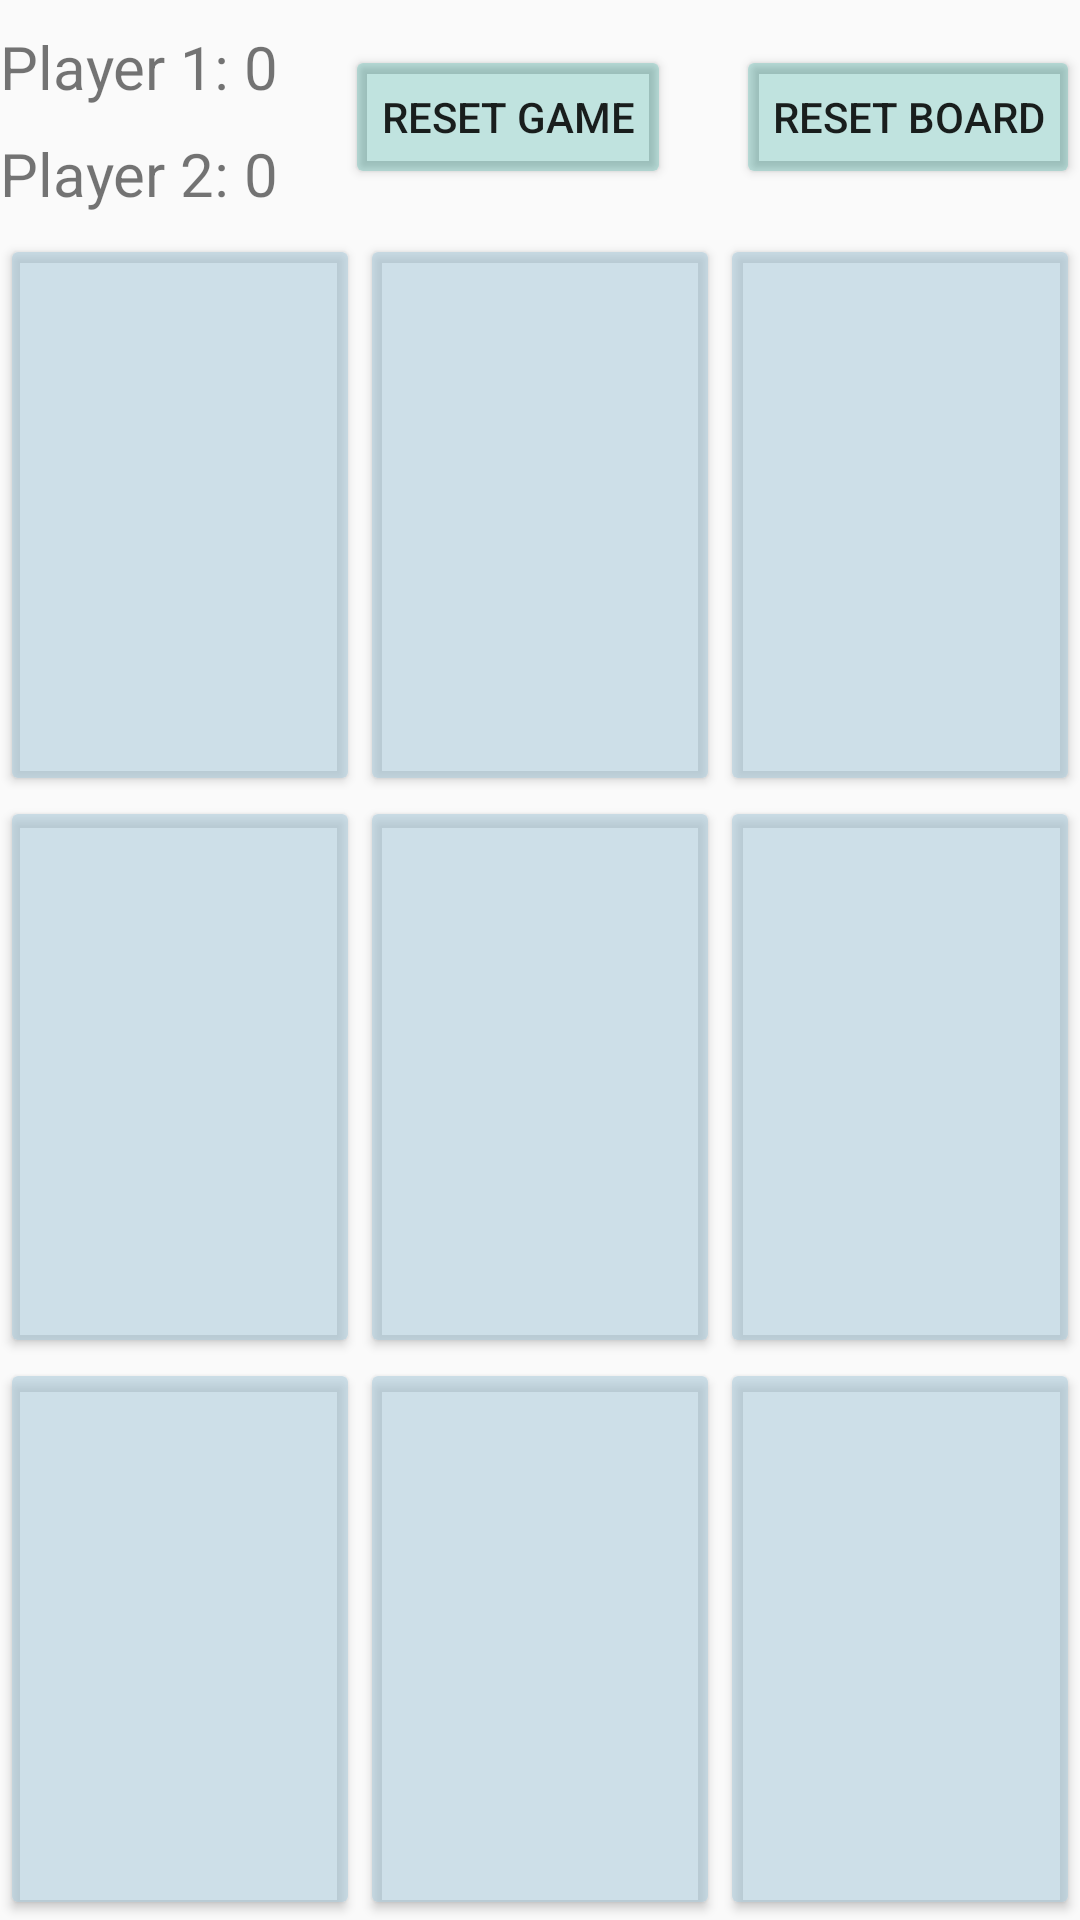

Here is an Android app screen rendered from its layout file. Give the layout XML and the strings, colors and styles it references.
<!-- AndroidManifest.xml: application theme AppTheme -->
<!-- res/layout/activity_tic_tac_toe.xml -->
<?xml version="1.0" encoding="utf-8"?>
<LinearLayout xmlns:android="http://schemas.android.com/apk/res/android"
    xmlns:app="http://schemas.android.com/apk/res-auto"
    xmlns:tools="http://schemas.android.com/tools"
    android:layout_width="match_parent"
    android:layout_height="match_parent"
    android:orientation="vertical"
    tools:context="ariel.games.TTT.TicTacToe">
    
    <androidx.constraintlayout.widget.ConstraintLayout
        android:layout_width="match_parent"
        android:layout_height="wrap_content">

        <TextView
            android:id="@+id/player1Text"
            android:layout_width="wrap_content"
            android:layout_height="wrap_content"
            android:layout_marginTop="2dp"
            android:freezesText="true"
            android:text="@string/player1"
            android:textSize="20sp"
            app:layout_constraintBottom_toTopOf="@id/player2Text"
            app:layout_constraintStart_toStartOf="parent"
            app:layout_constraintTop_toTopOf="parent" />

        <TextView
            android:id="@+id/player2Text"
            android:layout_width="wrap_content"
            android:layout_height="wrap_content"
            android:layout_marginTop="2dp"
            android:freezesText="true"
            android:text="@string/player2"
            android:textSize="20sp"

            app:layout_constraintBottom_toBottomOf="parent"
            app:layout_constraintStart_toStartOf="parent"
            app:layout_constraintTop_toBottomOf="@+id/player1Text" />

        <Button
            android:id="@+id/button_reset"
            android:layout_width="wrap_content"
            android:layout_height="wrap_content"
            android:layout_marginTop="15dp"
            android:backgroundTint="@color/greenBlue"
            android:freezesText="true"
            android:text="@string/reset"
            android:layout_marginBottom="15dp"
            app:layout_constraintBottom_toBottomOf="parent"
            app:layout_constraintEnd_toEndOf="parent"
            app:layout_constraintLeft_toRightOf="@id/hardReset"
            app:layout_constraintTop_toTopOf="parent" />

        <Button
            android:id="@+id/hardReset"
            android:layout_width="wrap_content"
            android:layout_height="wrap_content"
            android:layout_marginTop="15dp"

            android:backgroundTint="@color/greenBlue"
            android:freezesText="true"
            android:text="@string/hardReset"

            app:layout_constraintBottom_toBottomOf="parent"
            app:layout_constraintLeft_toRightOf="@id/player2Text"
            app:layout_constraintRight_toLeftOf="@id/button_reset"
            app:layout_constraintTop_toTopOf="parent"
            android:layout_marginBottom="15dp"/>

    </androidx.constraintlayout.widget.ConstraintLayout>

    <LinearLayout
        android:layout_width="match_parent"
        android:layout_height="0dp"
        android:layout_weight="1">
        <Button
            android:id="@+id/button_00"
            android:layout_width="0dp"
            android:layout_height="match_parent"
            android:layout_weight="1"
            android:freezesText="true"
            android:backgroundTint="@color/colorAccent"
            android:textSize="60sp" />
        <Button
            android:id="@+id/button_01"
            android:layout_width="0dp"
            android:layout_height="match_parent"
            android:layout_weight="1"
            android:backgroundTint="@color/colorAccent"
            android:freezesText="true"
            android:textSize="60sp" />
        <Button
            android:id="@+id/button_02"
            android:layout_width="0dp"
            android:layout_height="match_parent"
            android:layout_weight="1"
            android:backgroundTint="@color/colorAccent"
            android:freezesText="true"
            android:textSize="60sp" />
    </LinearLayout>
    <LinearLayout
        android:layout_width="match_parent"
        android:layout_height="0dp"
        android:layout_weight="1">

        <Button
            android:id="@+id/button_10"
            android:layout_width="0dp"
            android:layout_height="match_parent"
            android:layout_weight="1"
            android:freezesText="true"
            android:backgroundTint="@color/colorAccent"
            android:textSize="60sp" />
        <Button
            android:id="@+id/button_11"
            android:layout_width="0dp"
            android:layout_height="match_parent"
            android:layout_weight="1"
            android:freezesText="true"
            android:backgroundTint="@color/colorAccent"
            android:textSize="60sp" />
        <Button
            android:id="@+id/button_12"
            android:layout_width="0dp"
            android:layout_height="match_parent"
            android:layout_weight="1"
            android:freezesText="true"
            android:backgroundTint="@color/colorAccent"
            android:textSize="60sp" />
    </LinearLayout>
    <LinearLayout
        android:layout_width="match_parent"
        android:layout_height="0dp"
        android:layout_weight="1">
        <Button
            android:id="@+id/button_20"
            android:layout_width="0dp"
            android:layout_height="match_parent"
            android:layout_weight="1"
            android:backgroundTint="@color/colorAccent"
            android:freezesText="true"
            android:textSize="60sp" />
        <Button
            android:id="@+id/button_21"
            android:layout_width="0dp"
            android:layout_height="match_parent"
            android:layout_weight="1"
            android:freezesText="true"
            android:backgroundTint="@color/colorAccent"
            android:textSize="60sp" />
        <Button
            android:id="@+id/button_22"
            android:layout_width="0dp"
            android:layout_height="match_parent"
            android:layout_weight="1"
            android:freezesText="true"
            android:backgroundTint="@color/colorAccent"
            android:textSize="60sp" />
    </LinearLayout>
</LinearLayout>
<!-- resources referenced by this layout -->
<resources>
  <color name="colorAccent">#95ADCCDC</color>
  <color name="greenBlue">#3B009688</color>
  <string name="hardReset"> Reset game </string>
  <string name="player1">Player 1: 0 </string>
  <string name="player2">Player 2: 0 </string>
  <string name="reset"> Reset board</string>
  <style name="AppTheme" parent="Theme.AppCompat.Light.DarkActionBar">
          
          <item name="colorPrimary">@color/player1</item>
          <item name="colorPrimaryDark">@color/greenBlue</item>
          <item name="colorAccent">@color/colorAccent</item>
      </style>
  <color name="player1">#F3DCDC</color>
</resources>
